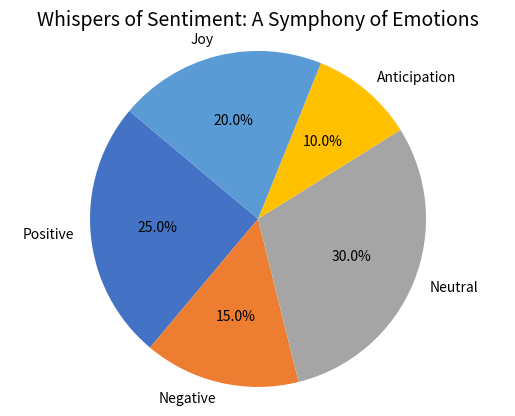

The script that saved this image:
import matplotlib.pyplot as plt
import numpy as np

# [redacted]
colors = ['#4472C4', '#ED7D31', '#A5A5A5', '#FFC000', '#5B9BD5']

# Sample data for the visualization (replace with actual data later)
data = {
    'Positive': 25,
    'Negative': 15,
    'Neutral': 30,
    'Anticipation': 10,
    'Joy': 20
}

# Create the pie chart
fig, ax = plt.subplots()
ax.pie(data.values(), labels=data.keys(), autopct='%1.1f%%', startangle=140, colors=colors)
ax.axis('equal')  # Equal aspect ratio ensures that pie is drawn as a circle.

# [redacted]
plt.title('Whispers of Sentiment: A Symphony of Emotions', fontsize=14)

# Save the figure (replace 'sentiment_visualization.png' with
